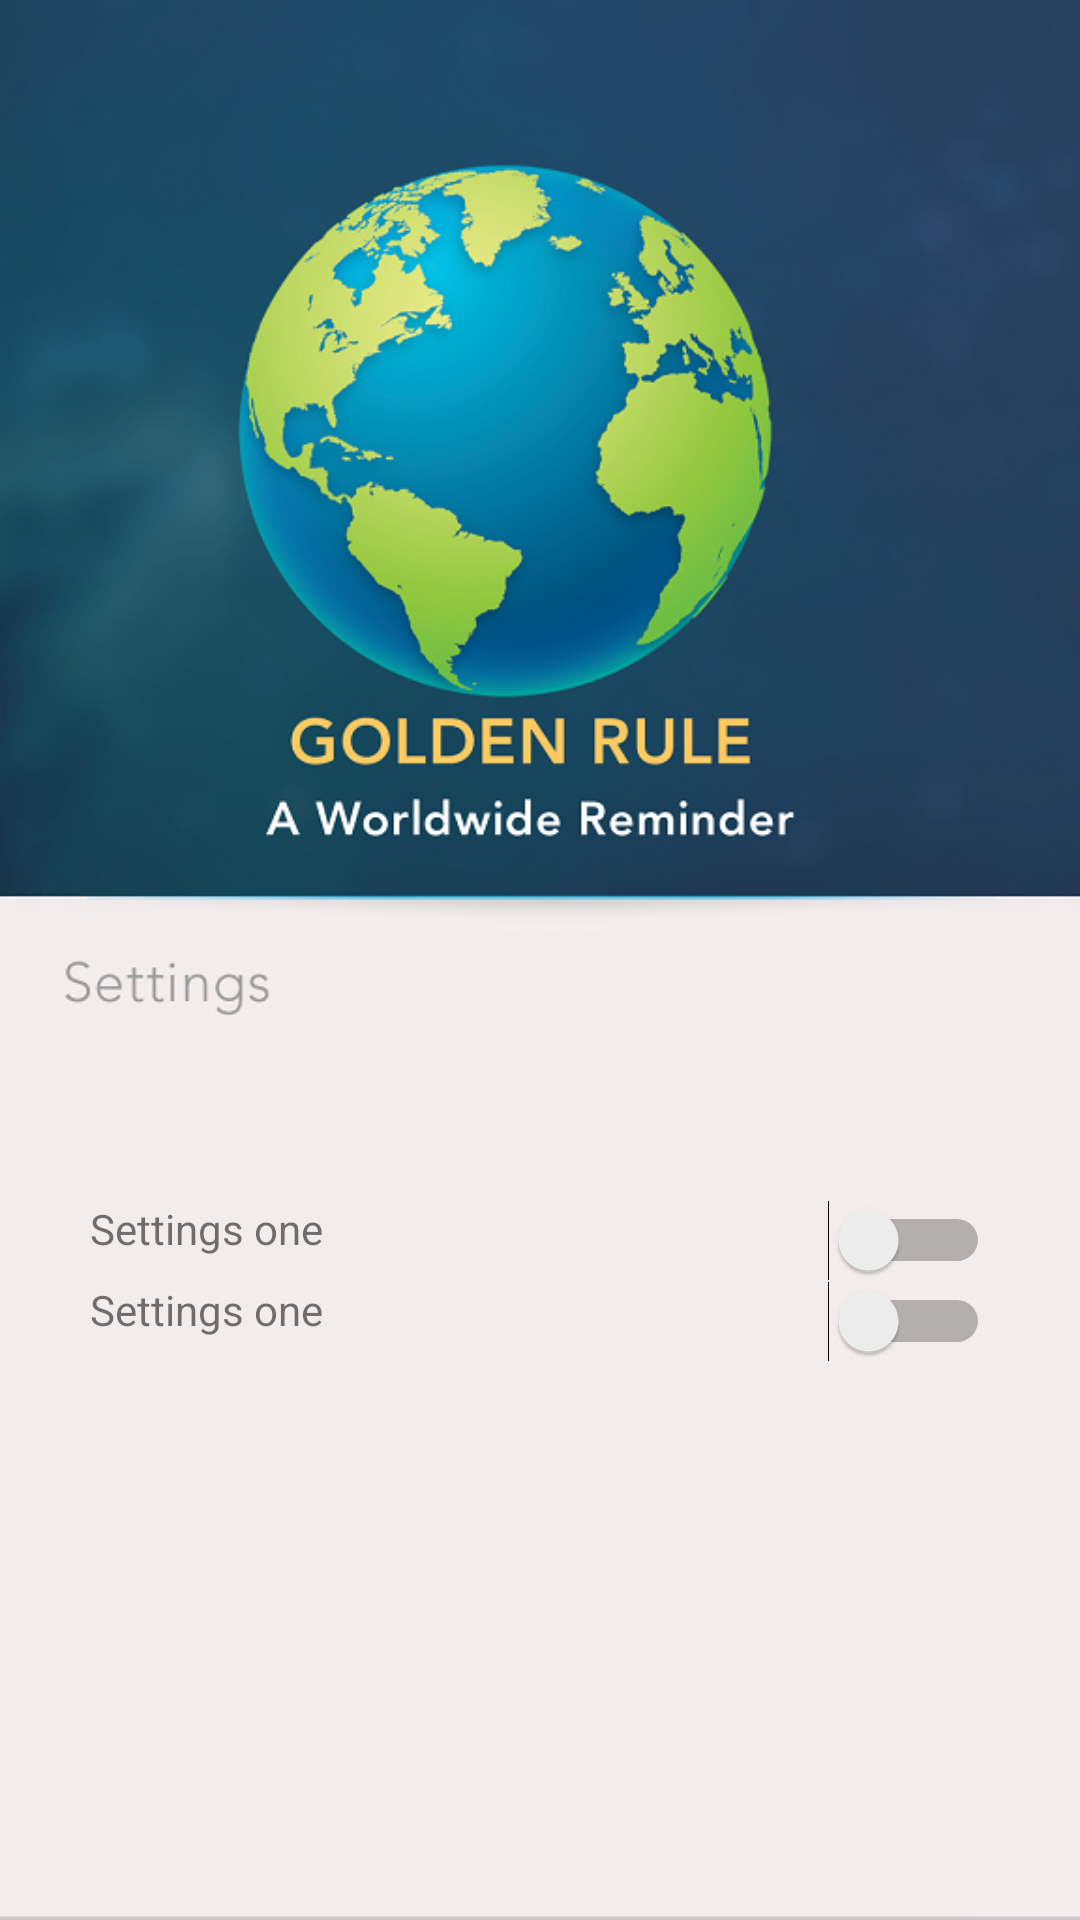

Layout XML and referenced resources for this Android screen:
<!-- AndroidManifest.xml: application theme AppTheme -->
<!-- res/layout/activity_settings_page.xml -->
<?xml version="1.0" encoding="utf-8"?>
<LinearLayout
    xmlns:android="http://schemas.android.com/apk/res/android"
    xmlns:app="http://schemas.android.com/apk/res-auto"
    xmlns:tools="http://schemas.android.com/tools"
    android:id="@+id/main_screen"
    android:orientation="vertical"
    android:layout_width="match_parent"
    android:layout_height="match_parent"
    android:background="@drawable/background_settings"
    >



        <RelativeLayout
            android:layout_marginTop="400dp"
            android:orientation="horizontal"
            android:layout_marginLeft="30dp"
            android:layout_marginRight="30dp"
            android:layout_width="match_parent"
            android:layout_height="wrap_content">

                <TextView

                    android:layout_width="wrap_content"
                    android:layout_height="wrap_content"
                    android:layout_alignParentLeft="true"
                    android:layout_gravity="left"
                    android:text="Settings one" />

                <Switch
                    android:layout_alignParentRight="true"
                    android:layout_gravity="right"
                    android:layout_width="wrap_content"
                    android:layout_height="wrap_content" />



        </RelativeLayout>


        <RelativeLayout
            android:layout_marginLeft="30dp"
            android:layout_marginRight="30dp"

            android:orientation="horizontal"
            android:layout_width="match_parent"
            android:layout_height="wrap_content">
                <TextView

                    android:layout_alignParentLeft="true"
                    android:layout_gravity="left"
                    android:layout_width="wrap_content"
                    android:text="Settings one"
                    android:layout_height="wrap_content" />
                <Switch
                    android:layout_alignParentRight="true"
                    android:layout_gravity="right"
                    android:layout_width="wrap_content"
                    android:layout_height="wrap_content" />



        </RelativeLayout>








        <ImageView
            android:id="@+id/infoButton"
            android:layout_marginTop="50dp"
            android:layout_gravity="center_horizontal"
            android:layout_width="@dimen/settings_page_button_size"
            android:layout_height="@dimen/settings_page_button_size"
            android:scaleType="centerInside"
            android:src="@drawable/settings_back_image" />
</LinearLayout>
<!-- resources referenced by this layout -->
<resources>
  <dimen name="settings_page_button_size">75dp</dimen>
  <!-- drawable background_settings: png bitmap (drawable, 345769 bytes) -->
  <style name="AppTheme" parent="Theme.AppCompat.Light.NoActionBar">
          
          <item name="android.windowTranslucentStatus">true</item>
          <item name="android.windowTranslucentNavigation">true</item>
          <item name="colorPrimary">@color/colorPrimary</item>
          <item name="colorPrimaryDark">@color/colorPrimaryDark</item>
          <item name="colorAccent">@color/colorAccent</item>
      </style>
  <color name="colorPrimary">#673bb7</color>
  <color name="colorPrimaryDark">#512da7</color>
  <color name="colorAccent">#ff5521</color>
</resources>
